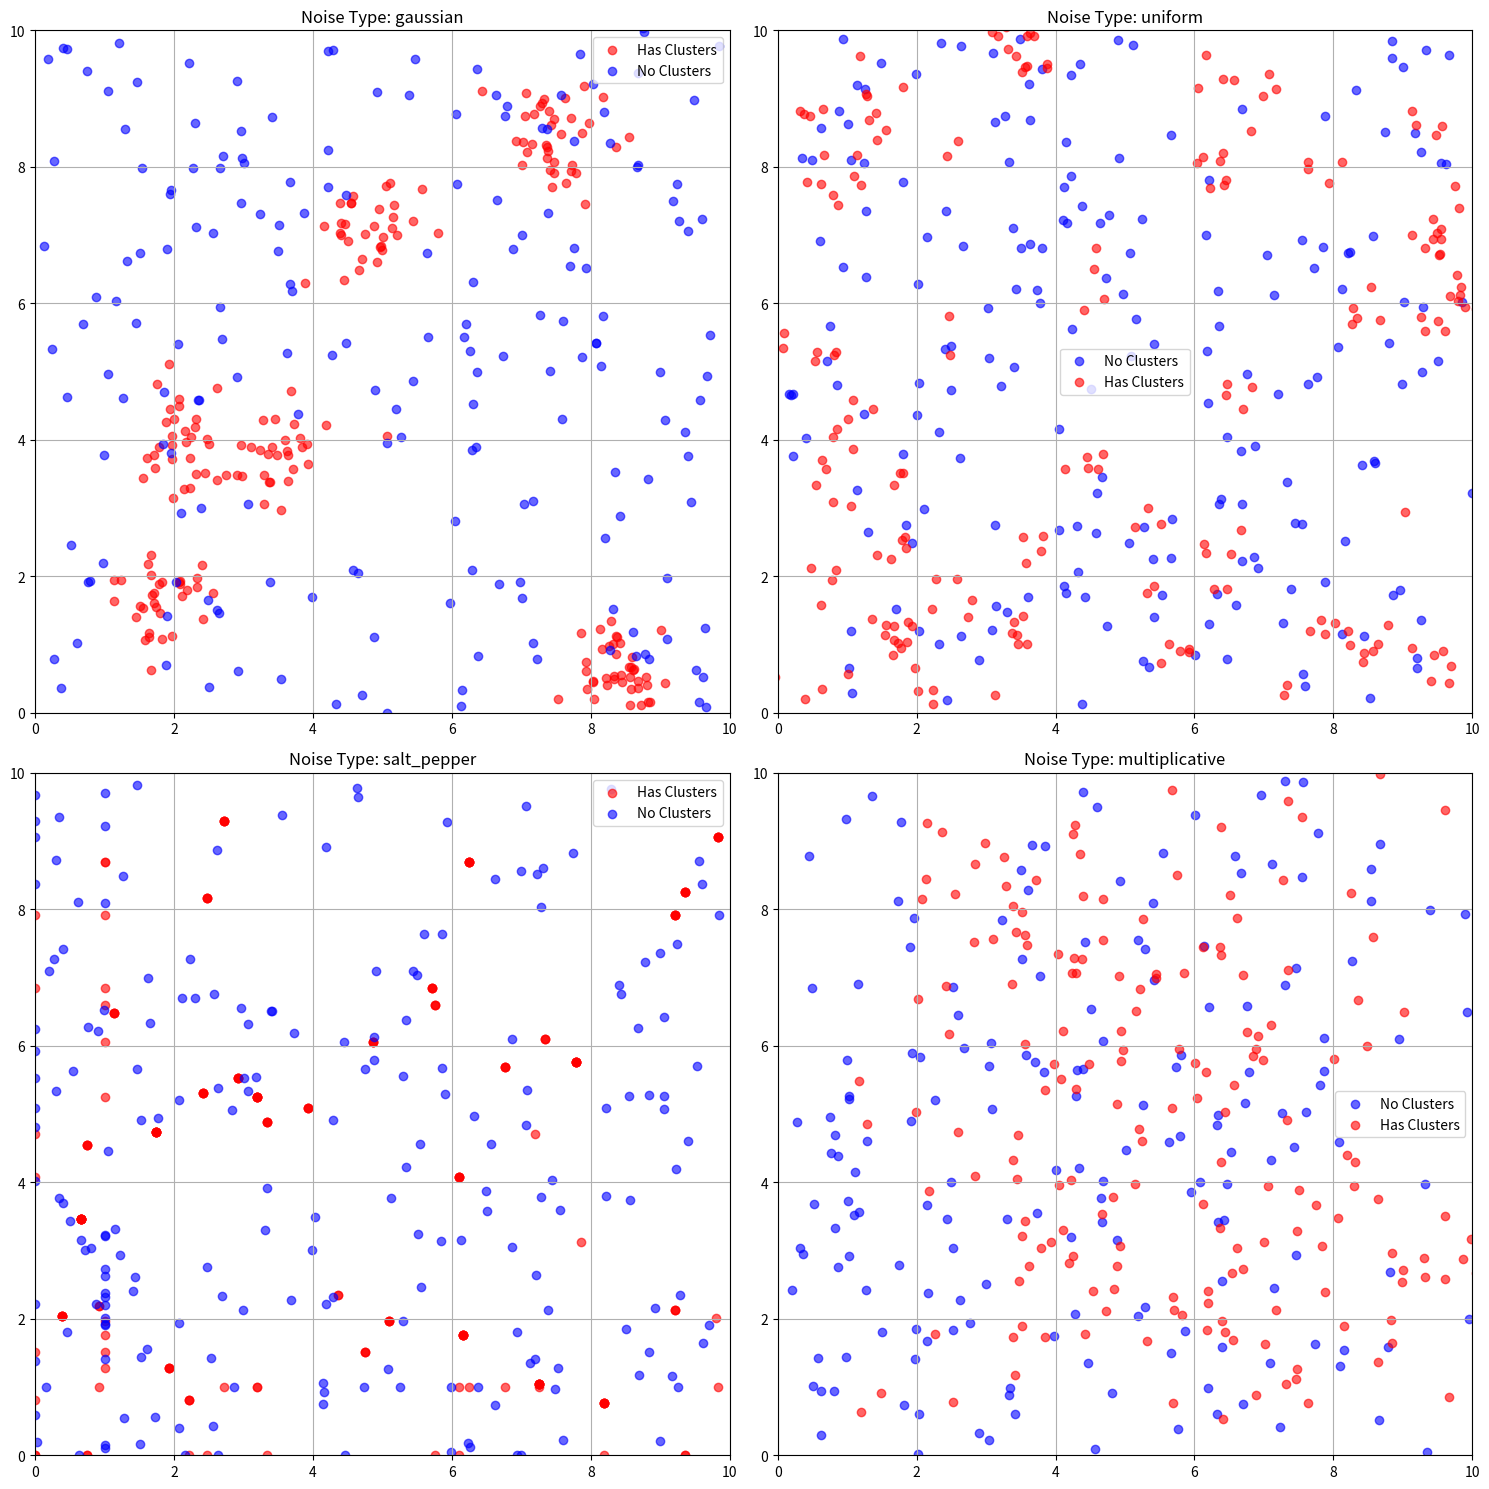

Generate this figure with matplotlib:
import numpy as np
import matplotlib.pyplot as plt
import random

def add_noise(data, noise_type='gaussian', **params):
    """
    Add different types of noise to the data matrix.
    
    Parameters:
    - data: Input data matrix
    - noise_type: Type of noise to add ('gaussian', 'uniform', 'salt_pepper', 'poisson', 'multiplicative')
    - params: Additional parameters for specific noise types
    """
    if noise_type == 'gaussian':
        mean = params.get('mean', 0.0)
        std = params.get('std', 0.1)
        noise = np.random.normal(mean, std, size=data.shape)
        return data + noise
    
    elif noise_type == 'uniform':
        low = params.get('low', -0.1)
        high = params.get('high', 0.1)
        noise = np.random.uniform(low, high, size=data.shape)
        return data + noise
    
    elif noise_type == 'salt_pepper':
        prob = params.get('prob', 0.05)
        noisy = np.copy(data)
        # Salt noise
        salt = np.random.random(data.shape) < prob/2
        noisy[salt] = 1.0
        # Pepper noise
        pepper = np.random.random(data.shape) < prob/2
        noisy[pepper] = 0.0
        return noisy
    
    elif noise_type == 'poisson':
        return np.random.poisson(data)
    
    elif noise_type == 'multiplicative':
        mean = params.get('mean', 1.0)
        std = params.get('std', 0.1)
        noise = np.random.normal(mean, std, size=data.shape)
        return data * noise
    
    return data  # Return original data if noise_type not recognized

# Function to generate centroids matrix M
def generate_centroids_matrix(K, J):
    centroids_matrix = np.random.rand(K, J)
    centroids_matrix = centroids_matrix * 10
    return centroids_matrix

# Function to generate assignments matrix A
def generate_assignments_matrix(I, K):
    random_indices = np.random.choice(K, size=I)
    assignment_matrix = np.zeros((I, K))
    assignment_matrix[np.arange(I), random_indices] = 1
    return assignment_matrix

# Function to generate the approximation of data matrix X_approx
def generate_data_matrix_approx(I, J, K):
    centroids_matrix = generate_centroids_matrix(K=K, J=J)
    assignments_matrix = generate_assignments_matrix(I=I, K=K)
    return np.dot(assignments_matrix, centroids_matrix), centroids_matrix
    
def generate_data_matrix_and_centroids_matrix(I, J, K, noise_type='gaussian', **noise_params):
    data_matrix_approx, centroids_matrix = generate_data_matrix_approx(I=I, J=J, K=K)
    noisy_data = add_noise(data_matrix_approx, noise_type, **noise_params)
    return noisy_data, centroids_matrix

# def generate_classification_data(I, J, max_K, size):
#     input = []
#     output = []
    
#     for i in range(size):
#         K = random.randint(0, max_K) # both included
#         if K == 0:
#             data_matrix = np.random.rand(I, J)
#             data_matrix = data_matrix * 10
#         else:
#             data_matrix, centroids_matrix = generate_data_matrix_and_centroids_matrix(I, J, K)
        
#         input.append(data_matrix)
#         output.append(0 if K <= 1 else 1) # 0 for K=0, 1 for K>0
        
#     input_array = np.array(input)
#     output_array = np.array(output)

#     return input_array, output_array

def generate_data_gnn(I, J, max_K, size):
    coor=[]
    label=[]

    for i in range(size):
        K = random.randint(0, max_K) # both included
        if K == 0:
            data_matrix = np.random.rand(I, J)
            data_matrix = data_matrix * 10
        else:
            data_matrix, centroids_matrix = generate_data_matrix_and_centroids_matrix(I, J, K)
        
        coor.append(data_matrix)
        label.append(0 if K <= 1 else 1) # 0 for K=0, 1 for K>0
        
    coor_array = np.squeeze(np.array(coor))
    label_array = np.squeeze(np.array(label))

    return coor_array, label_array
    
def generate_data_gnn_balanced(I, J, max_K, size, noise_type='gaussian', **noise_params):
    coor = []
    label = []

    # Calculate the number of samples for each label
    num_zero_label = size // 2
    num_nonzero_label = size - num_zero_label

    # Generate data for K = 0
    for _ in range(num_zero_label):
        data_matrix = np.random.rand(I, J) * 10
        data_matrix = add_noise(data_matrix, noise_type, **noise_params)
        coor.append(data_matrix)
        label.append(0)

    # Generate data for K > 0
    for _ in range(num_nonzero_label):
        K = random.randint(1, max_K)  # Ensure K > 0
        data_matrix, centroids_matrix = generate_data_matrix_and_centroids_matrix(I, J, K, noise_type, **noise_params)
        coor.append(data_matrix)
        label.append(1)

    # Combine and shuffle the data and labels together
    combined = list(zip(coor, label))
    random.shuffle(combined)
    coor, label = zip(*combined)

    coor_array = np.squeeze(np.array(coor))
    label_array = np.squeeze(np.array(label))

    return coor_array, label_array

def generate_data_gnn_balanced_varying_I(min_I, max_I, J, max_K, size, noise_type='gaussian', **noise_params):
    coor = []
    label = []
    I_values = []  # Store the I value used for each sample

    # Calculate the number of samples for each label
    num_zero_label = size // 2
    num_nonzero_label = size - num_zero_label

    # Generate data for K = 0
    for _ in range(num_zero_label):
        I = random.randint(min_I, max_I)  # Random I for each sample
        data_matrix = np.random.rand(I, J) * 10
        data_matrix = add_noise(data_matrix, noise_type, **noise_params)
        coor.append(data_matrix)
        label.append(0)
        I_values.append(I)

    # Generate data for K > 0
    for _ in range(num_nonzero_label):
        I = random.randint(min_I, max_I)  # Random I for each sample
        K = random.randint(1, max_K)  # Ensure K > 0
        data_matrix, centroids_matrix = generate_data_matrix_and_centroids_matrix(I, J, K, noise_type, **noise_params)
        coor.append(data_matrix)
        label.append(1)
        I_values.append(I)

    # Combine and shuffle the data and labels together
    combined = list(zip(coor, label, I_values))
    random.shuffle(combined)
    coor, label, I_values = zip(*combined)

    # Convert to numpy array with dtype=object to handle different shapes
    coor_array = np.array(coor, dtype=object)
    label_array = np.array(label)
    
    return coor_array, label_array, np.array(I_values)

if __name__ == "__main__":
    # Test parameters
    I = 200  # number of points
    J = 2    # dimensions
    max_K = 100  # max number of clusters
    size = 2  # number of samples to generate
    
    # Test different noise types
    noise_types = ['gaussian', 'uniform', 'salt_pepper', 'multiplicative']
    noise_params = {
        'gaussian': {'mean': 0.0, 'std': 0.4},
        'uniform': {'low': -0.3, 'high': 0.3},
        'salt_pepper': {'prob': 0.1},
        'multiplicative': {'mean': 1.0, 'std': 0.2}
    }
    
    # Create subplots for each noise type
    fig, axes = plt.subplots(2, 2, figsize=(15, 15))
    axes = axes.ravel()
    
    for idx, noise_type in enumerate(noise_types):
        # Generate data with specific noise
        coor_array, label_array = generate_data_gnn_balanced(
            I, J, max_K, size, 
            noise_type=noise_type, 
            **noise_params[noise_type]
        )
        
        # Plot results
        ax = axes[idx]
        for i in range(len(coor_array)):
            color = 'blue' if label_array[i] == 0 else 'red'
            label = 'No Clusters' if label_array[i] == 0 else 'Has Clusters'
            ax.scatter(coor_array[i][:, 0], coor_array[i][:, 1], 
                      c=color, alpha=0.6, label=label)
        
        ax.set_title(f'Noise Type: {noise_type}')
        ax.set_xlim(0, 10)
        ax.set_ylim(0, 10)
        ax.grid(True)
        handles, labels = ax.get_legend_handles_labels()
        by_label = dict(zip(labels, handles))
        ax.legend(by_label.values(), by_label.keys())
    
    plt.tight_layout()
    plt.show()